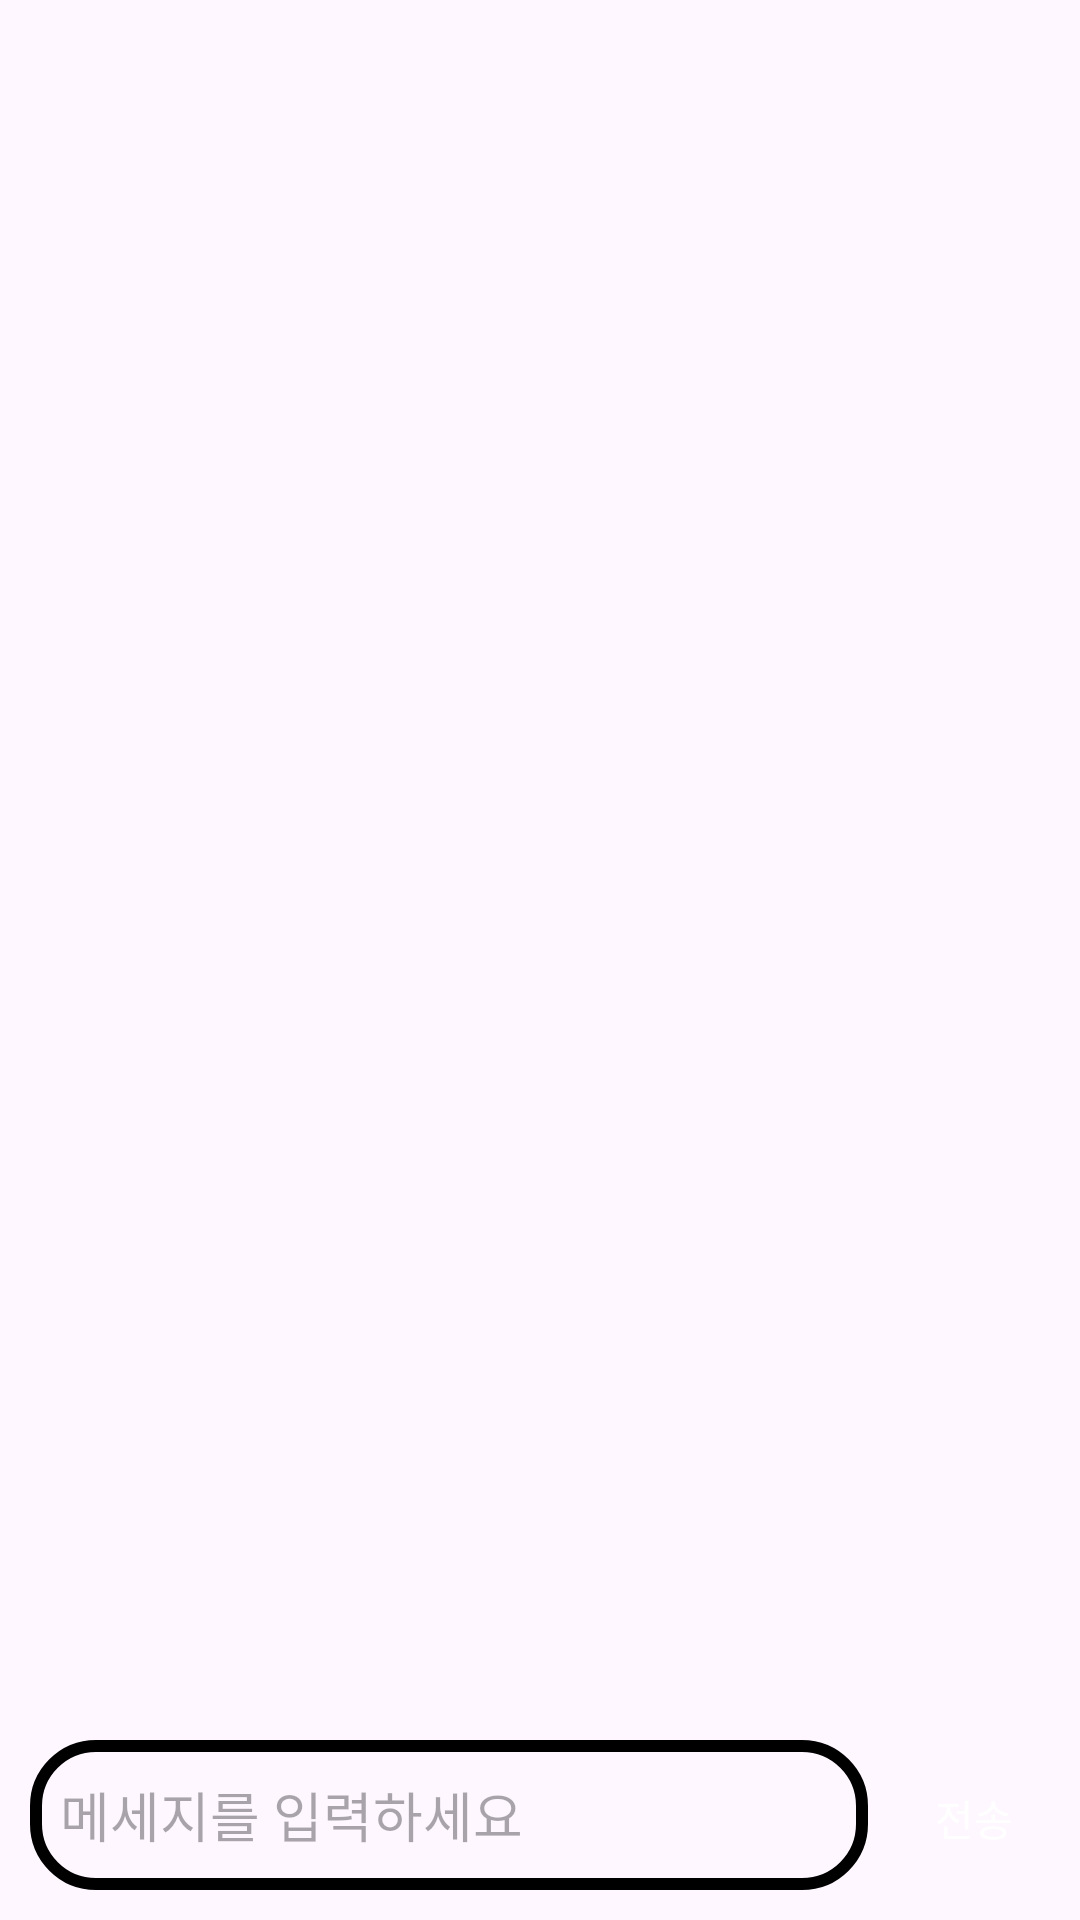

Layout XML and referenced resources for this Android screen:
<!-- AndroidManifest.xml: application theme Theme.Chat2 -->
<!-- res/layout/activity_chat.xml -->
<?xml version="1.0" encoding="utf-8"?>
<RelativeLayout xmlns:android="http://schemas.android.com/apk/res/android"
    xmlns:app="http://schemas.android.com/apk/res-auto"
    xmlns:tools="http://schemas.android.com/tools"
    android:id="@+id/main"
    android:layout_width="match_parent"
    android:layout_height="match_parent"
    tools:context=".ChatActivity">
    
    <androidx.recyclerview.widget.RecyclerView
        android:id="@+id/chat_recyclerView"
        android:layout_width="match_parent"
        android:layout_height="match_parent"
        android:layout_above="@id/input_layout"
        android:layout_alignParentTop="true" />
    
    <androidx.appcompat.widget.LinearLayoutCompat
        android:id="@+id/input_layout"
        android:layout_width="match_parent"
        android:layout_height="wrap_content"
        android:layout_alignParentBottom="true"
        android:layout_marginBottom="10dp"
        android:orientation="horizontal"
        android:weightSum="100">

        <EditText
            android:id="@+id/message_edit"
            android:layout_width="wrap_content"
            android:layout_height="50dp"
            android:layout_marginStart="10dp"
            android:layout_weight="85"
            android:background="@drawable/edit_background"
            android:hint="메세지를 입력하세요"
            android:paddingStart="10dp" />

        <androidx.appcompat.widget.AppCompatButton
            android:id="@+id/send_btn"
            android:layout_width="30dp"
            android:layout_height="50dp"
            android:layout_marginStart="10dp"
            android:layout_marginEnd="10dp"
            android:layout_weight="15"
            android:background="@drawable/btn_background"
            android:text="전송"
            android:textColor="@color/white" />
    </androidx.appcompat.widget.LinearLayoutCompat>
</RelativeLayout>
<!-- resources referenced by this layout -->
<resources>
  <!-- drawable edit_background (drawable) -->
  <?xml version="1.0" encoding="utf-8"?>
  <shape xmlns:android="http://schemas.android.com/apk/res/android">
      <corners android:radius="20dp"/>
      <stroke
          android:width="4dp"
          android:color="@color/green" />
  
  </shape>
  <style name="Theme.Chat2" parent="Base.Theme.Chat2" />
  <style name="Base.Theme.Chat2" parent="Theme.Material3.DayNight.NoActionBar">
          
          
      </style>
  <!-- not gathered from this repository: default colours our renderer supplied (Android Studio template values) -->
  <color name="white">#FFFFFFFF</color>
</resources>
